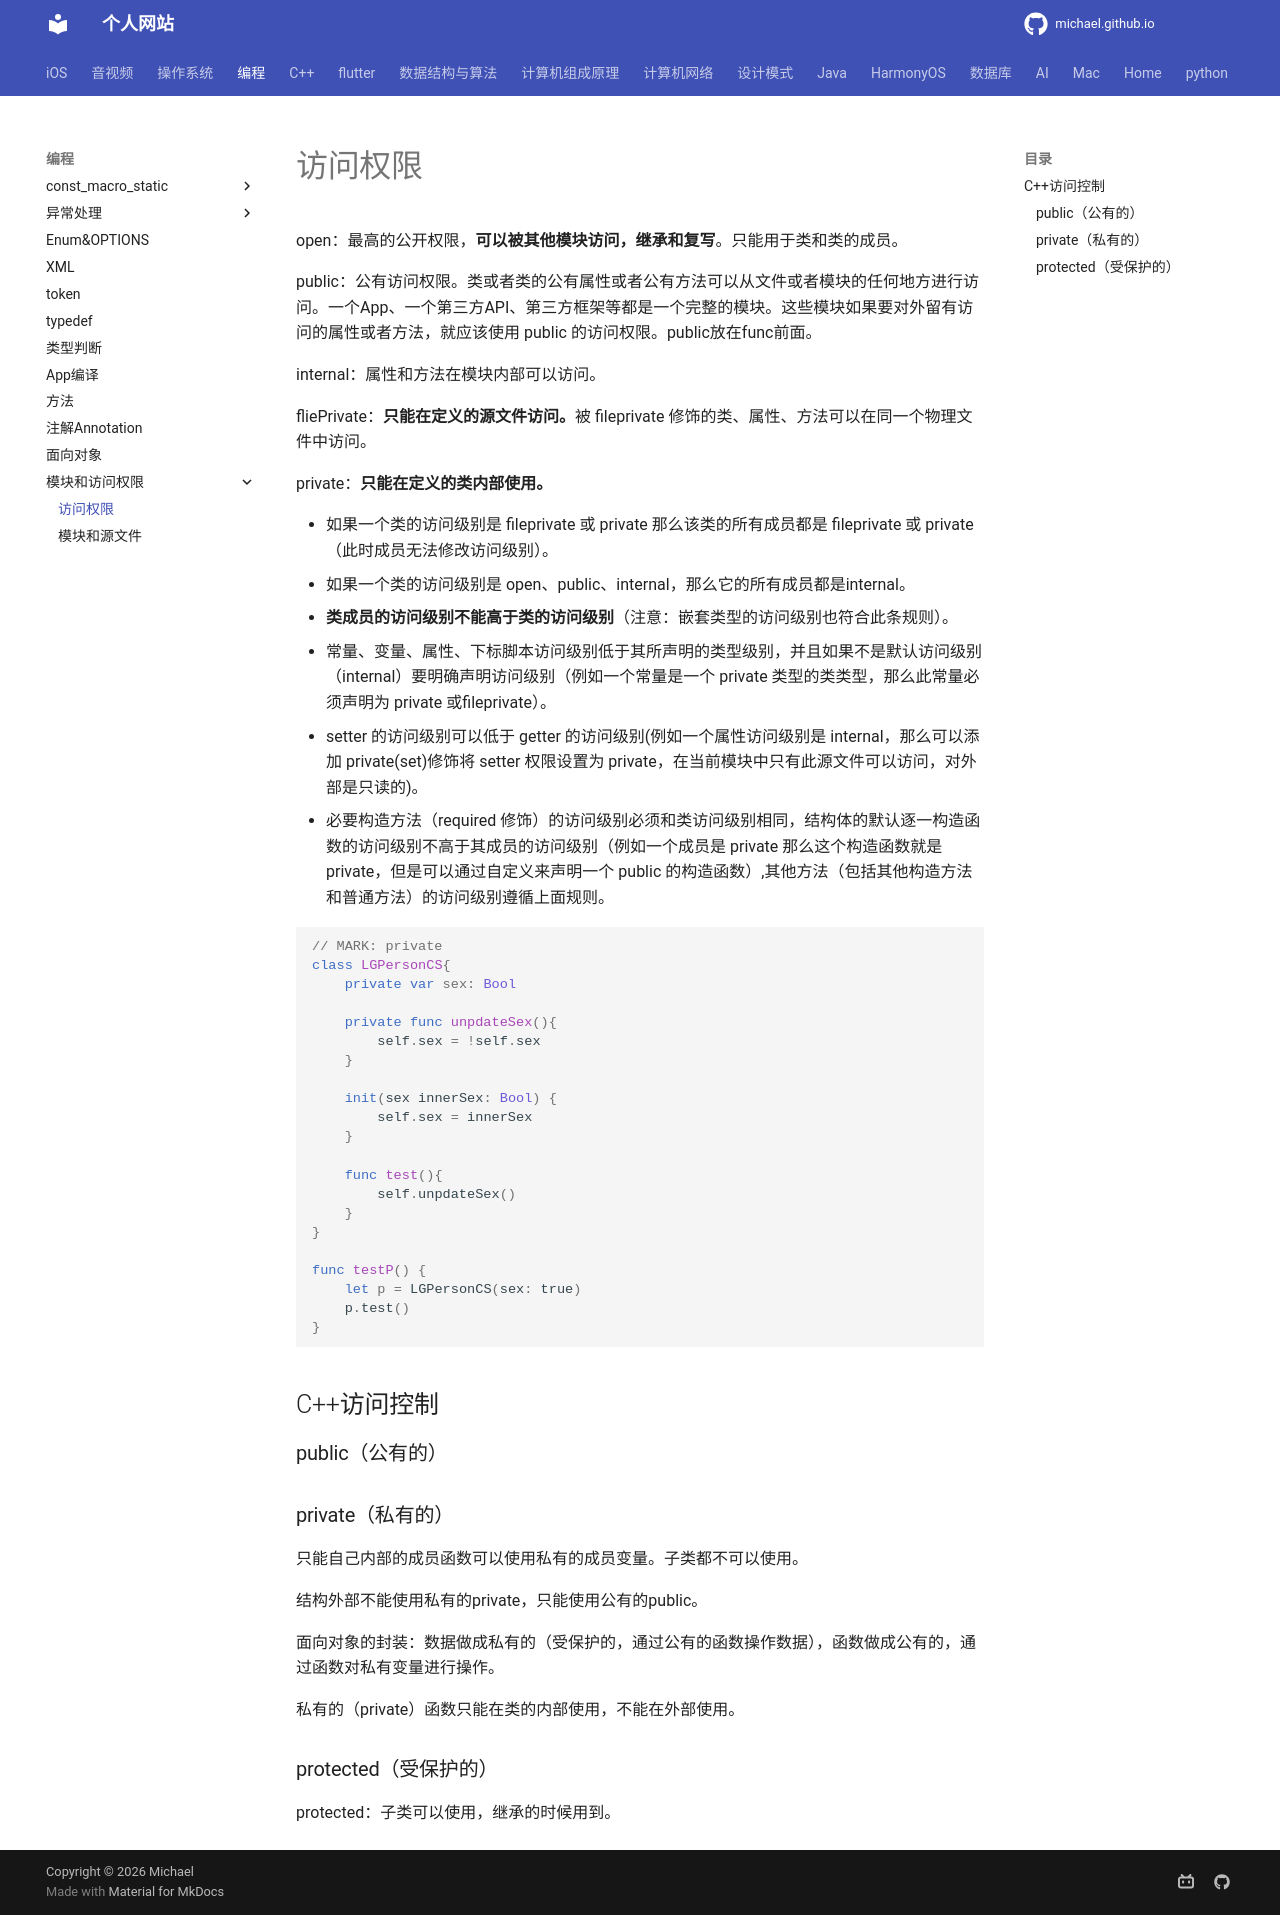

repository: michaelssman/michaelssman.github.io · page: 编程/模块&访问权限/访问权限/index.html · generator: mkdocs

# 访问权限

open：最高的公开权限，**可以被其他模块访问，继承和复写**。只能用于类和类的成员。

public：公有访问权限。类或者类的公有属性或者公有方法可以从文件或者模块的任何地方进行访问。一个App、一个第三方API、第三方框架等都是一个完整的模块。这些模块如果要对外留有访问的属性或者方法，就应该使用 public 的访问权限。public放在func前面。

internal：属性和方法在模块内部可以访问。

fliePrivate：**只能在定义的源文件访问。**被 fileprivate 修饰的类、属性、方法可以在同一个物理文件中访问。

private：**只能在定义的类内部使用。**

- 如果一个类的访问级别是 fileprivate 或 private 那么该类的所有成员都是 fileprivate 或 private（此时成员无法修改访问级别）。
- 如果一个类的访问级别是 open、public、internal，那么它的所有成员都是internal。
- **类成员的访问级别不能高于类的访问级别**（注意：嵌套类型的访问级别也符合此条规则）。
- 常量、变量、属性、下标脚本访问级别低于其所声明的类型级别，并且如果不是默认访问级别（internal）要明确声明访问级别（例如一个常量是一个 private 类型的类类型，那么此常量必须声明为 private 或fileprivate）。
- setter 的访问级别可以低于 getter 的访问级别(例如一个属性访问级别是 internal，那么可以添加 private(set)修饰将 setter 权限设置为 private，在当前模块中只有此源文件可以访问，对外部是只读的)。
- 必要构造方法（required 修饰）的访问级别必须和类访问级别相同，结构体的默认逐一构造函数的访问级别不高于其成员的访问级别（例如一个成员是 private 那么这个构造函数就是private，但是可以通过自定义来声明一个 public 的构造函数）,其他方法（包括其他构造方法和普通方法）的访问级别遵循上面规则。

```swift
// MARK: private
class LGPersonCS{
    private var sex: Bool
    
    private func unpdateSex(){
        self.sex = !self.sex
    }
    
    init(sex innerSex: Bool) {
        self.sex = innerSex
    }
    
    func test(){
        self.unpdateSex()
    }
}

func testP() {
    let p = LGPersonCS(sex: true)
    p.test()
}
```

## C++访问控制

### public（公有的）

### private（私有的）

只能自己内部的成员函数可以使用私有的成员变量。子类都不可以使用。

结构外部不能使用私有的private，只能使用公有的public。

面向对象的封装：数据做成私有的（受保护的，通过公有的函数操作数据），函数做成公有的，通过函数对私有变量进行操作。

私有的（private）函数只能在类的内部使用，不能在外部使用。

### protected（受保护的）

protected：子类可以使用，继承的时候用到。
